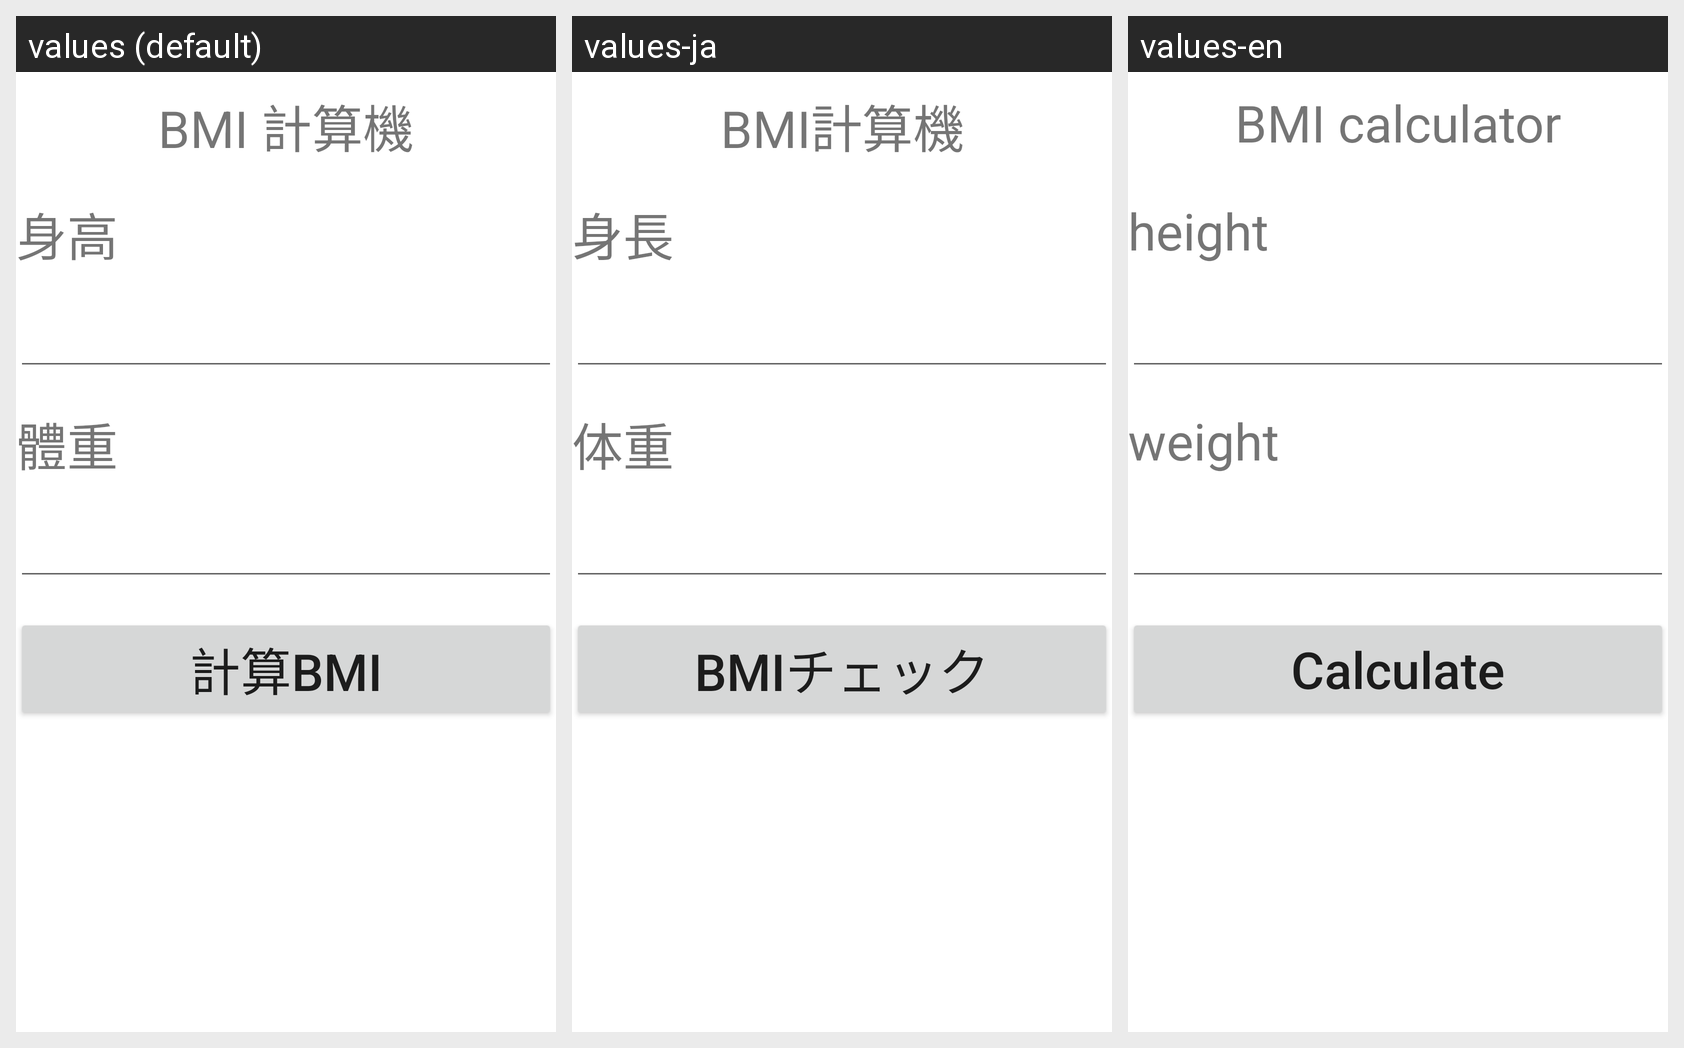

The Android screen above is rendered under several locales of the same app. Produce the string resources it draws, with the default and per-locale values.
Android screen res/layout/activity_main.xml rendered under 3 locales, left to right: values (default), values-ja, values-en. Device: Nexus 5 (rendered at 1080×1920; each locale shown at half size, 540×960, under a caption strip naming it); theme Theme.NeoBMI.
Strings drawn on this screen, with the default value and each locale's value (text and hints the layout hard-codes, and strings that could not be matched under every locale, appear in the picture but are not listed):

bmi
  values: 計算BMI
  values-ja: BMIチェック
  values-en: Calculate

bmi_weight
  values: 體重
  values-ja: 体重
  values-en: weight

app_title
  values: BMI 計算機
  values-ja: BMI計算機
  values-en: BMI calculator

bmi_height
  values: 身高
  values-ja: 身長
  values-en: height
